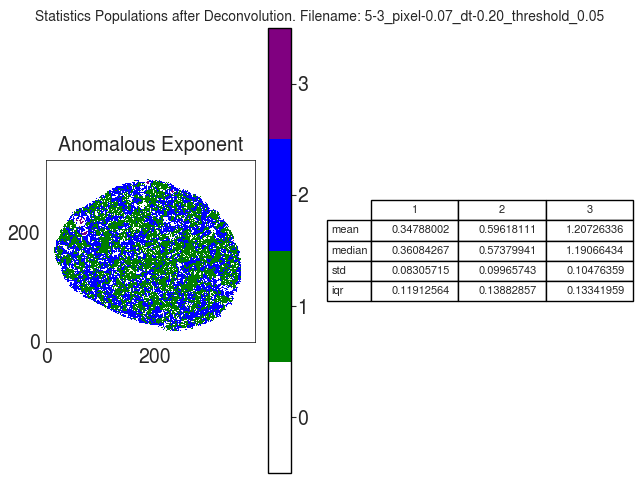

The table this chart was drawn from, first rows:
A
, 1, 2, 3
mean, 0.3479, 0.5962, 1.207
median, 0.3608, 0.5738, 1.191
std, 0.08306, 0.09966, 0.1048
iqr, 0.1191, 0.1388, 0.1334
